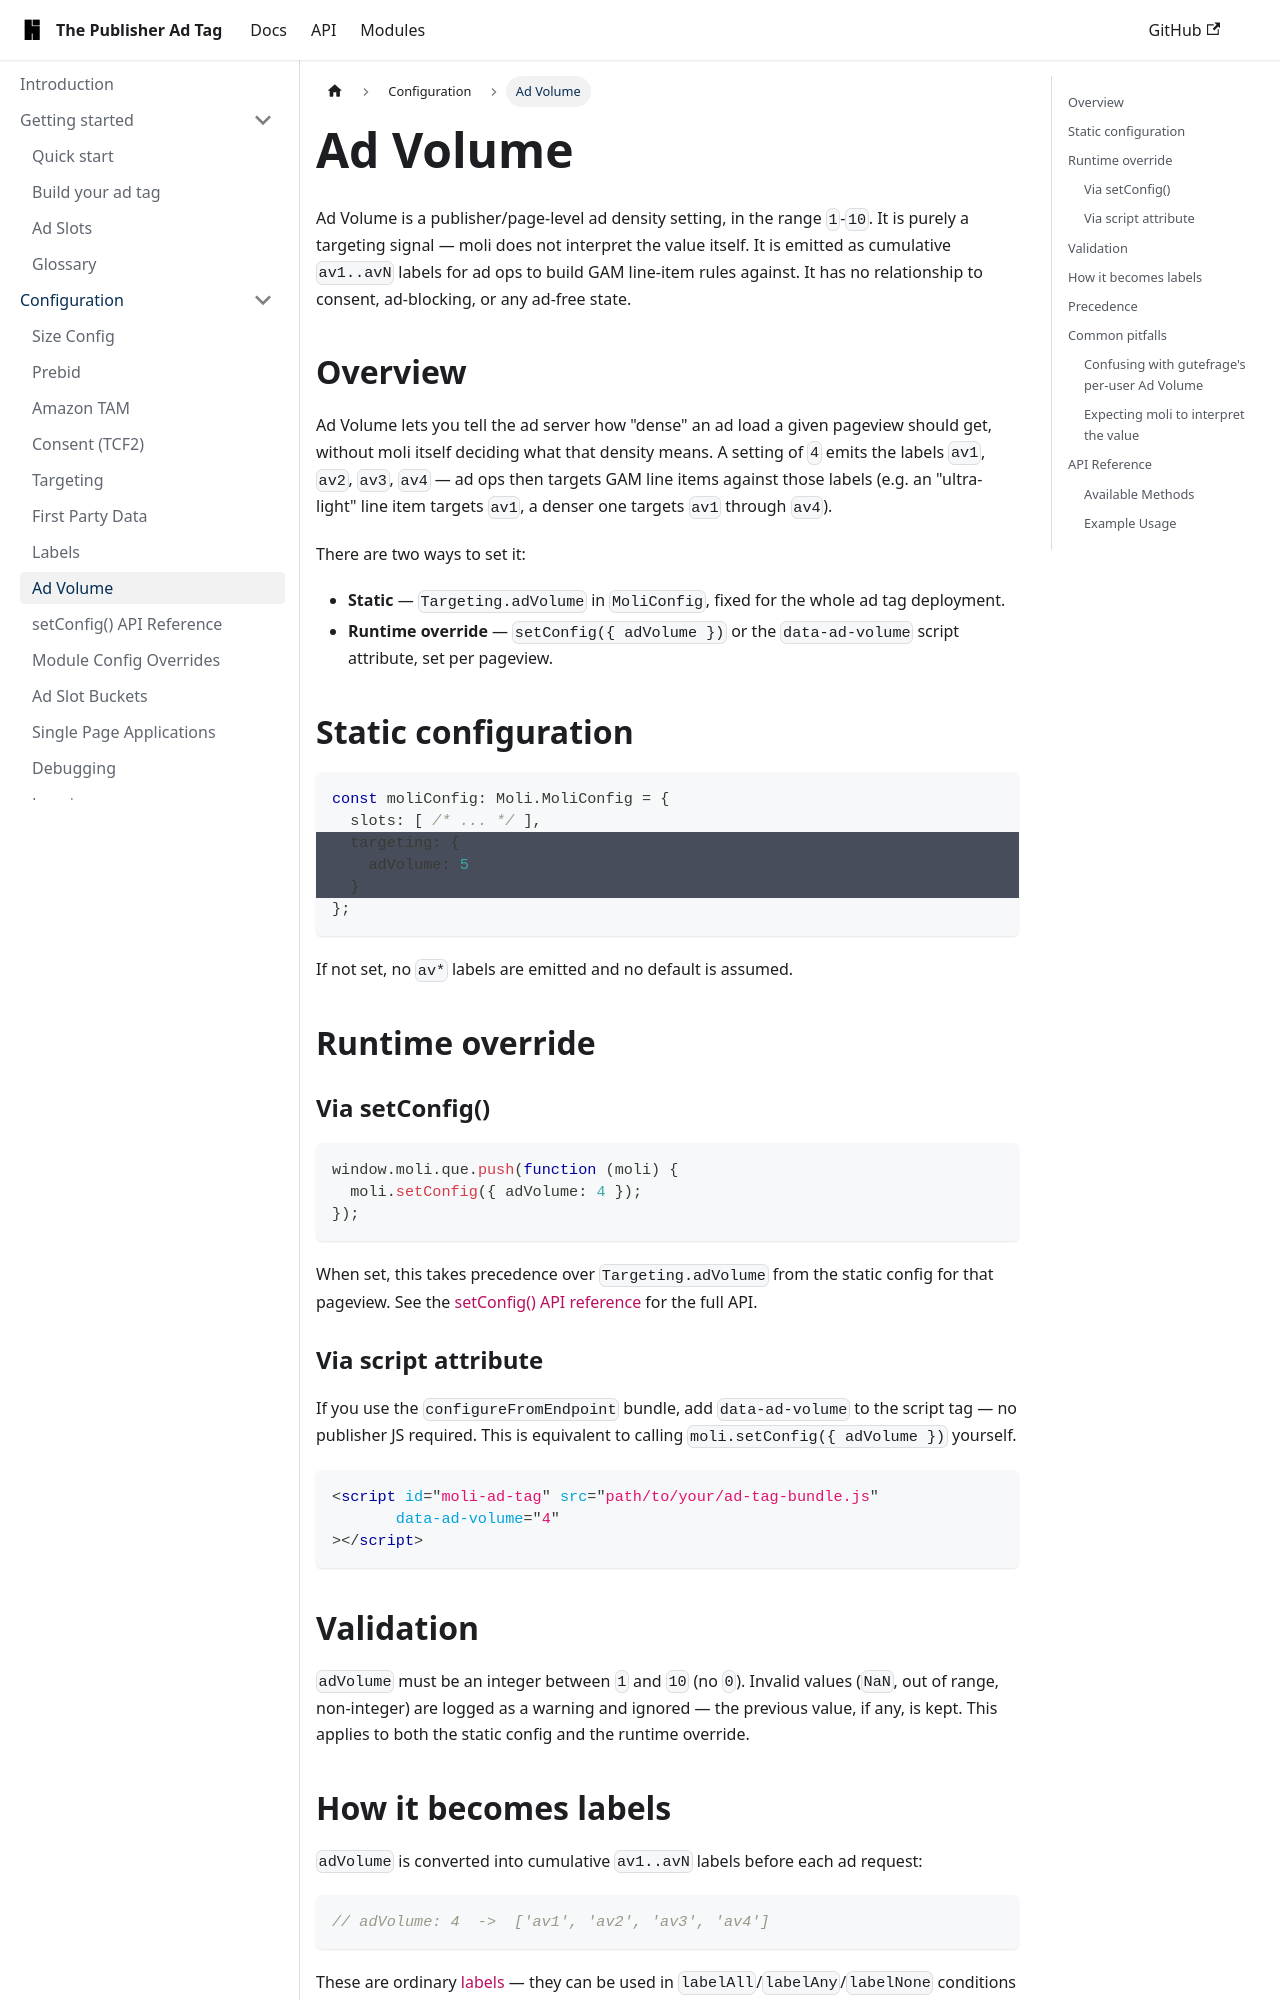

repository: highfivve/moli-ad-tag · page: docs/features/ad-volume/index.html · generator: docusaurus

---
title: Ad Volume
---

Ad Volume is a publisher/page-level ad density setting, in the range `1`-`10`. It is purely a
targeting signal — moli does not interpret the value itself. It is emitted as cumulative
`av1..avN` labels for ad ops to build GAM line-item rules against. It has no relationship to
consent, ad-blocking, or any ad-free state.

## Overview

Ad Volume lets you tell the ad server how "dense" an ad load a given pageview should get,
without moli itself deciding what that density means. A setting of `4` emits the labels
`av1`, `av2`, `av3`, `av4` — ad ops then targets GAM line items against those labels (e.g. an
"ultra-light" line item targets `av1`, a denser one targets `av1` through `av4`).

There are two ways to set it:

- **Static** — `Targeting.adVolume` in `MoliConfig`, fixed for the whole ad tag deployment.
- **Runtime override** — `setConfig({ adVolume })` or the `data-ad-volume` script attribute,
  set per pageview.

## Static configuration

```ts
const moliConfig: Moli.MoliConfig = {
  slots: [ /* ... */ ],
  // highlight-start
  targeting: {
    adVolume: 5
  }
  // highlight-end
};
```

If not set, no `av*` labels are emitted and no default is assumed.

## Runtime override

### Via setConfig()

```ts
window.moli.que.push(function (moli) {
  moli.setConfig({ adVolume: 4 });
});
```

When set, this takes precedence over `Targeting.adVolume` from the static config for that
pageview. See the [setConfig() API reference](./set-config.md) for the full API.

### Via script attribute

If you use the `configureFromEndpoint` bundle, add `data-ad-volume` to the script tag — no
publisher JS required. This is equivalent to calling `moli.setConfig({ adVolume })` yourself.

```html
<script id="moli-ad-tag" src="path/to/your/ad-tag-bundle.js"
       data-ad-volume="4"
></script>
```

## Validation

`adVolume` must be an integer between `1` and `10` (no `0`). Invalid values (`NaN`, out of
range, non-integer) are logged as a warning and ignored — the previous value, if any, is kept.
This applies to both the static config and the runtime override.
